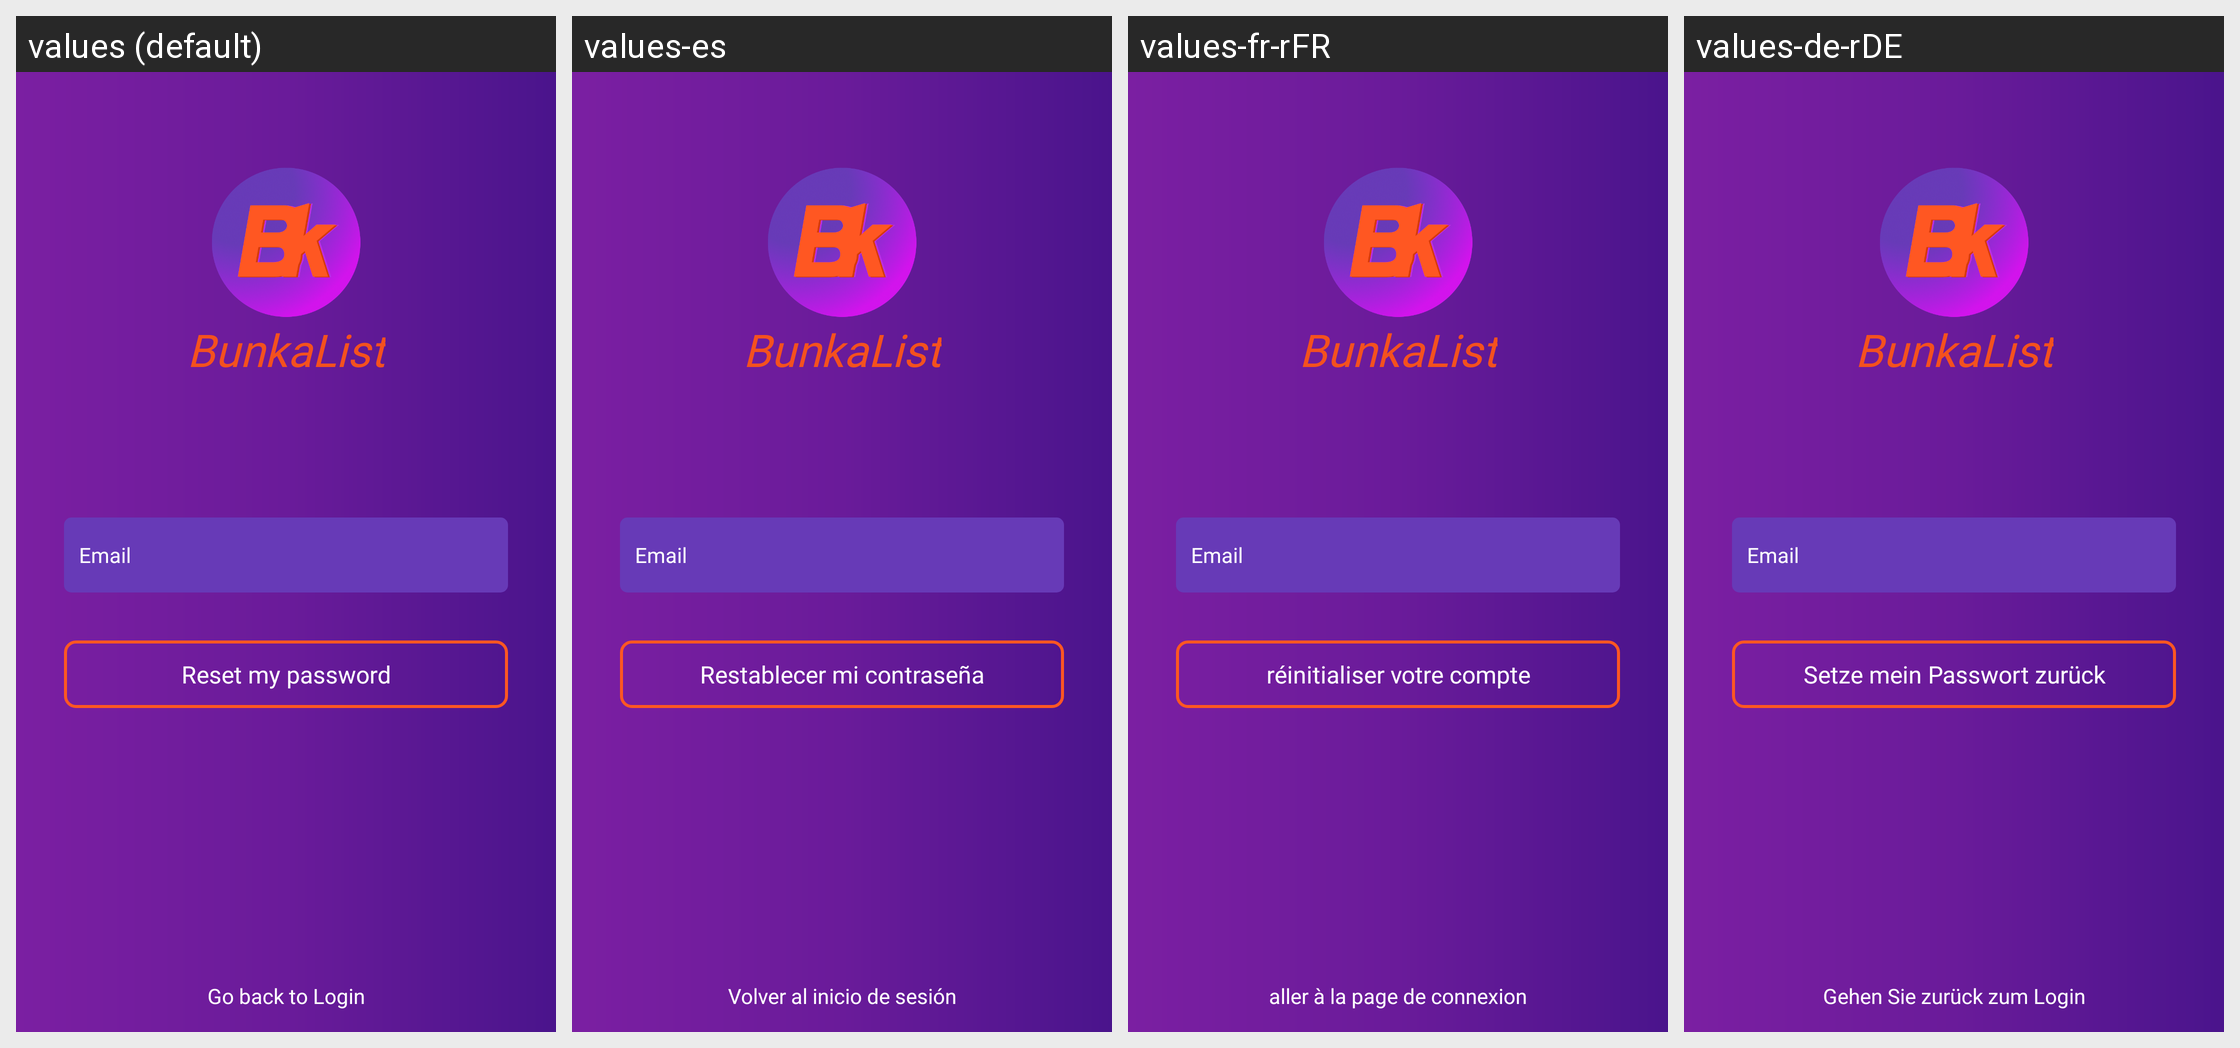

Strings drawn on this Android screen and how each of the app's shown locales translates them:
Android screen res/layout/activity_forgot_password.xml rendered under 4 locales, left to right: values (default), values-es, values-fr-rFR, values-de-rDE. Device: Nexus 5 (rendered at 1080×1920; each locale shown at half size, 540×960, under a caption strip naming it); theme AppTheme.
Other locales in the repository, not shown: values-it-rIT, values-pt-rPT.
Strings drawn on this screen, with the default value and each locale's value (text and hints the layout hard-codes, and strings that could not be matched under every locale, appear in the picture but are not listed):

login_email
  values: Email
  values-es: Email
  values-fr-rFR: Email
  values-de-rDE: Email

login_reset_password
  values: Reset my password
  values-es: Restablecer mi contraseña
  values-fr-rFR: réinitialiser votre compte
  values-de-rDE: Setze mein Passwort zurück

go_to_login
  values: Go back to Login
  values-es: Volver al inicio de sesión
  values-fr-rFR: aller à la page de connexion
  values-de-rDE: Gehen Sie zurück zum Login
